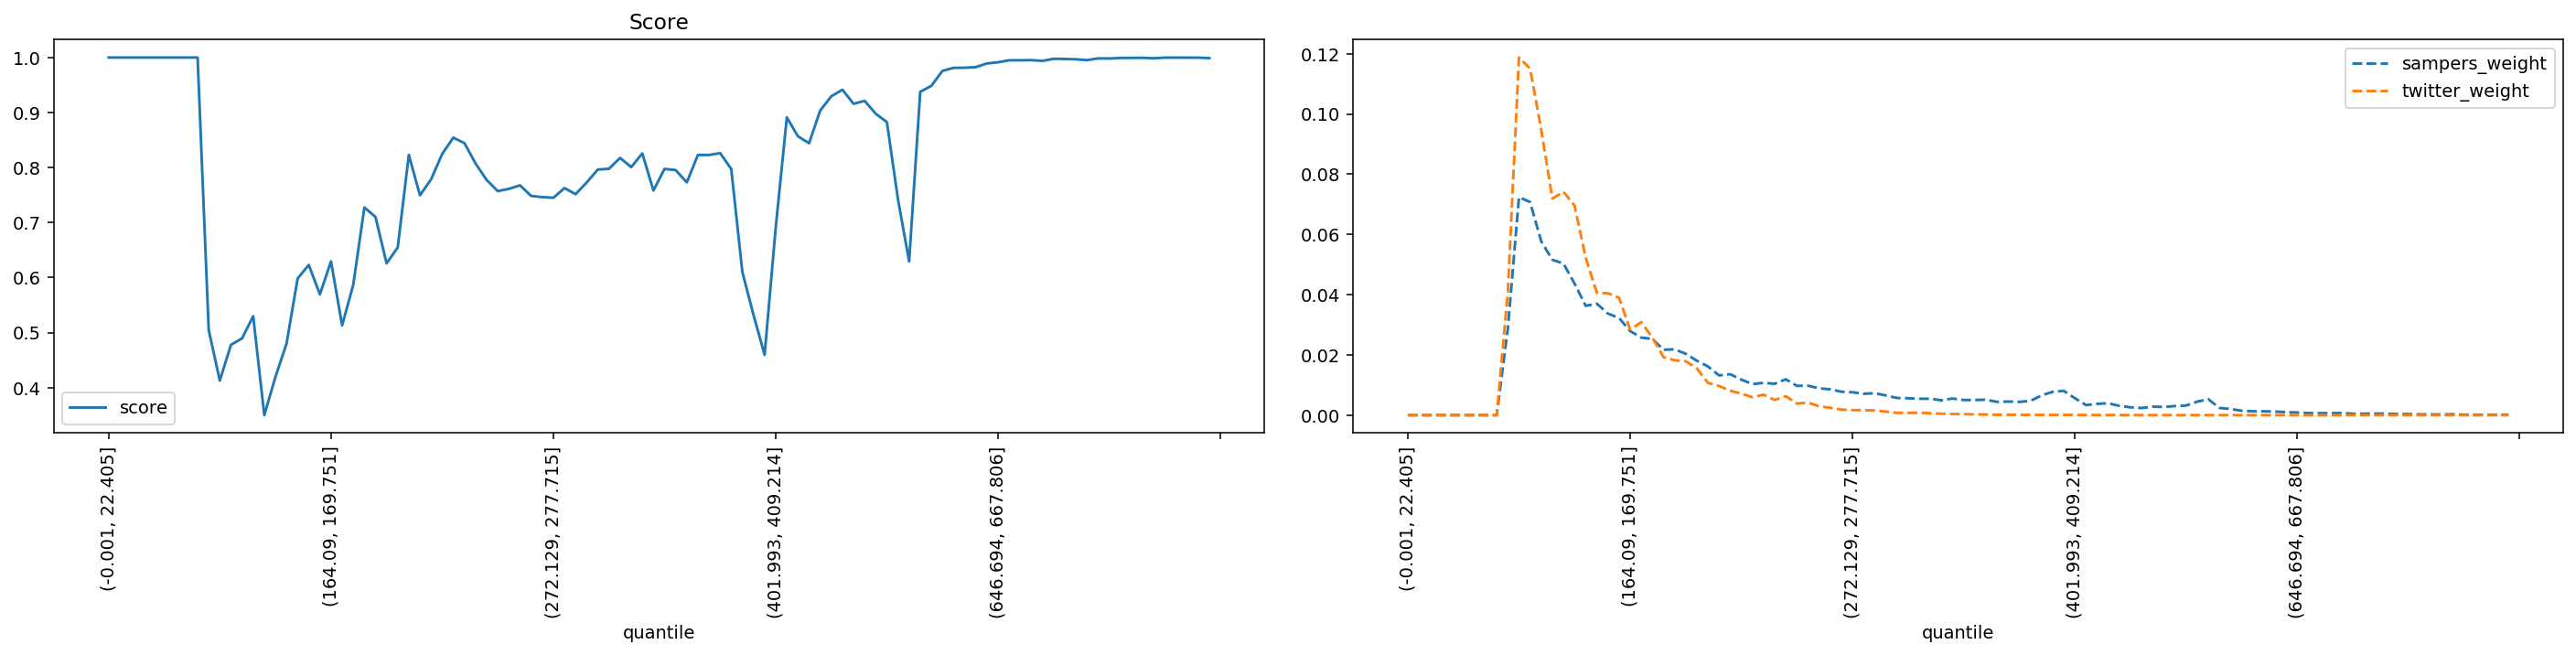

The file beside this chart, header and first rows:
quantile, score, sampers_weight, twitter_weight
(-0.001, 22.405], 1.0, 0.0, 0.0
(22.405, 35.395], 1.0, 0.0, 0.0
(35.395, 46.554], 1.0, 0.0, 0.0
(46.554, 56.061], 1.0, 0.0, 0.0
(56.061, 64.93], 1.0, 0.0, 0.0
(64.93, 73.165], 1.0, 0.0, 0.0
(73.165, 80.94], 1.0, 0.0, 0.0
(80.94, 88.329], 1.0, 0.0, 0.0
(88.329, 95.338], 1.0, 0.0, 0.0
(95.338, 102.07], 0.5049, 0.02881, 0.04105
(102.07, 108.851], 0.4128, 0.07236, 0.1187
(108.851, 115.402], 0.4778, 0.07075, 0.115
(115.402, 121.788], 0.4895, 0.05771, 0.0948
(121.788, 128.103], 0.5299, 0.05159, 0.07189
(128.103, 134.5], 0.35, 0.05033, 0.07415
(134.5, 140.658], 0.4194, 0.04368, 0.06956
(140.658, 146.534], 0.4801, 0.0363, 0.05225
(146.534, 152.416], 0.5985, 0.03702, 0.04064
(152.416, 158.282], 0.623, 0.03373, 0.04046
(158.282, 164.09], 0.5696, 0.03224, 0.03898
(164.09, 169.751], 0.6295, 0.02792, 0.0284
(169.751, 175.259], 0.5132, 0.02574, 0.03088
(175.259, 180.935], 0.5867, 0.02531, 0.02573
(180.935, 186.282], 0.7275, 0.02171, 0.01928
(186.282, 191.76], 0.7103, 0.02186, 0.01821
(191.76, 197.086], 0.6259, 0.02036, 0.01791
(197.086, 202.626], 0.6548, 0.01807, 0.01554
(202.626, 207.999], 0.823, 0.01616, 0.01069
(207.999, 213.47], 0.7496, 0.0132, 0.009667
(213.47, 218.954], 0.7785, 0.01359, 0.008096
(218.954, 224.269], 0.8247, 0.01178, 0.007172
(224.269, 229.603], 0.8544, 0.01033, 0.005945
(229.603, 234.752], 0.8445, 0.01072, 0.006791
(234.752, 239.974], 0.8075, 0.01043, 0.005059
(239.974, 245.254], 0.7774, 0.01189, 0.00629
(245.254, 250.51], 0.7572, 0.009735, 0.003855
(250.51, 255.844], 0.7613, 0.009768, 0.004155
(255.844, 261.162], 0.7677, 0.008921, 0.002925
(261.162, 266.661], 0.7485, 0.008557, 0.002447
(266.661, 272.129], 0.7463, 0.007782, 0.001839
(272.129, 277.715], 0.7451, 0.0076, 0.001676
(277.715, 283.342], 0.7627, 0.007103, 0.001637
(283.342, 289.14], 0.7517, 0.007285, 0.001554
(289.14, 295.075], 0.7729, 0.006542, 0.001166
(295.075, 301.331], 0.7965, 0.005703, 0.0007641
(301.331, 307.68], 0.7978, 0.005613, 0.0007449
(307.68, 313.891], 0.8176, 0.005442, 0.0008108
(313.891, 320.547], 0.8008, 0.005435, 0.0006294
(320.547, 326.988], 0.8257, 0.004934, 0.0004774
(326.988, 333.082], 0.7583, 0.005519, 0.0003672
(333.082, 339.529], 0.7976, 0.005021, 0.0003328
(339.529, 346.178], 0.7954, 0.005034, 0.0002732
(346.178, 352.733], 0.7731, 0.005131, 0.0001915
(352.733, 359.7], 0.8228, 0.004414, 0.0001415
(359.7, 366.652], 0.8229, 0.004521, 0.0001257
(366.652, 373.677], 0.8262, 0.004402, 0.000107
(373.677, 380.777], 0.7975, 0.004726, 9.560810478999798e-05
(380.777, 387.825], 0.61, 0.006555, 8.547275410844378e-05
(387.825, 394.882], 0.5323, 0.007741, 7.426830582530666e-05
(394.882, 401.993], 0.4596, 0.008068, 9.350367838054782e-05
... 40 more rows
